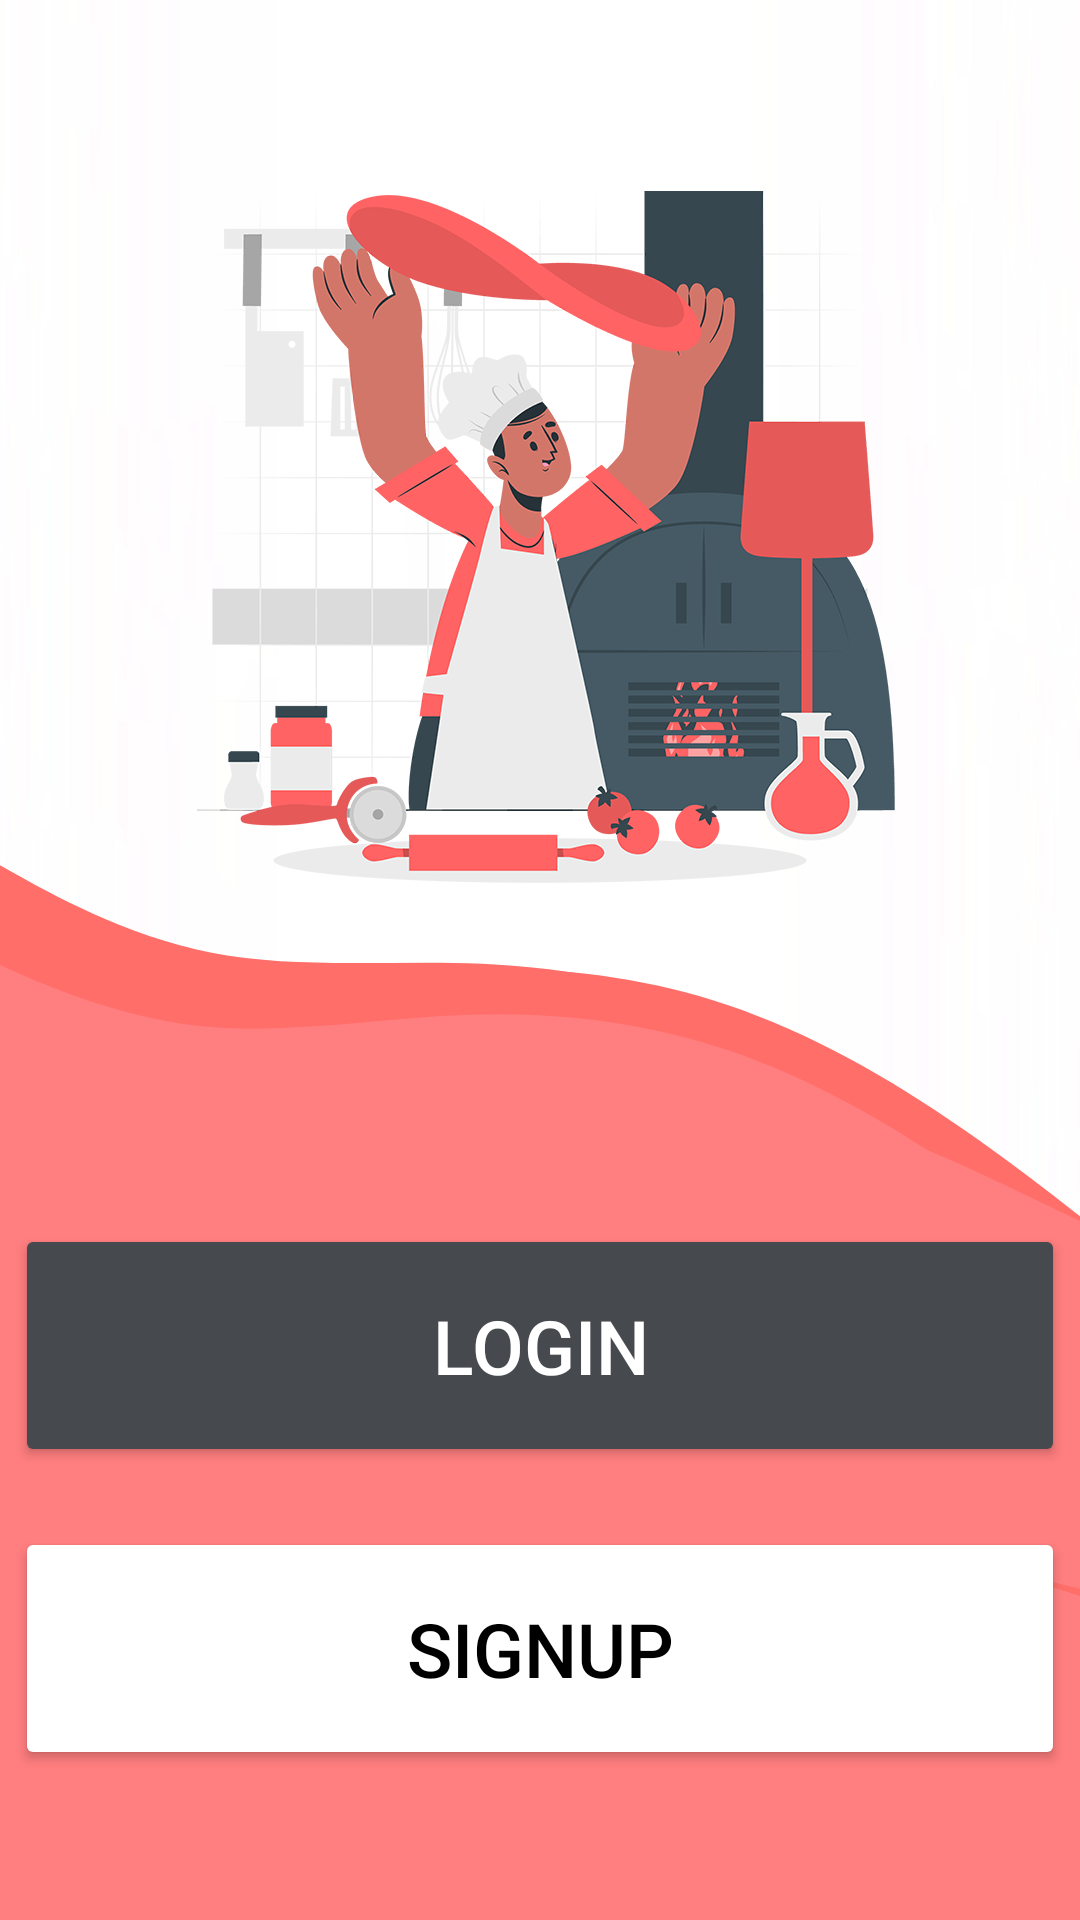

Android layout source for this screen:
<!-- AndroidManifest.xml: application theme Theme.AdvancePizza -->
<!-- res/layout/activity_start_page.xml -->
<?xml version="1.0" encoding="utf-8"?>
<androidx.constraintlayout.widget.ConstraintLayout xmlns:android="http://schemas.android.com/apk/res/android"
    xmlns:app="http://schemas.android.com/apk/res-auto"
    xmlns:tools="http://schemas.android.com/tools"
    android:layout_width="match_parent"
    android:layout_height="match_parent"
    android:background="@drawable/bkg"
    tools:context=".MainActivity">

    

    <LinearLayout
        android:layout_width="0dp"
        android:layout_height="wrap_content"
        android:orientation="vertical"
        android:layout_marginBottom="50dp"
        app:layout_constraintBottom_toBottomOf="parent"
        app:layout_constraintEnd_toEndOf="parent"
        app:layout_constraintStart_toStartOf="parent">

        <Button
            android:id="@+id/login"
            android:layout_width="match_parent"
            android:layout_height="81dp"
            android:text="Login"
            android:backgroundTint="#46494D"
            android:textColor="@color/white"
            android:textSize="25sp"
            android:layout_marginBottom="20dp"
            android:layout_marginStart="5dp"
            android:layout_marginEnd="5dp"
            />

        <Button
            android:id="@+id/signup"
            android:layout_width="match_parent"
            android:layout_height="81dp"
            android:text="SignUp"
            android:backgroundTint="@color/white"
            android:textColor="@color/black"
            android:textSize="25sp"
            android:layout_marginStart="5dp"
            android:layout_marginEnd="5dp"/>

    </LinearLayout>

</androidx.constraintlayout.widget.ConstraintLayout>
<!-- resources referenced by this layout -->
<resources>
  <color name="black">#FF000000</color>
  <color name="white">#FFFFFFFF</color>
  <!-- drawable bkg: png bitmap (drawable, 147389 bytes) -->
  <style name="Theme.AdvancePizza" parent="Theme.Material3.Light.NoActionBar">
          
          <item name="colorPrimary">@color/lavender</item>
          <item name="colorPrimaryVariant">@color/lavender</item>
          <item name="colorOnPrimary">@color/white</item>
          
          <item name="colorSecondary">@color/teal_200</item>
          <item name="colorSecondaryVariant">@color/teal_700</item>
          <item name="colorOnSecondary">@color/black</item>
          
          <item name="android:statusBarColor">@color/lavender</item>
          
          <item name="android:windowFullscreen">false</item>
      </style>
  <color name="lavender">#767676</color>
  <color name="teal_200">#FF03DAC5</color>
  <color name="teal_700">#FF018786</color>
</resources>
